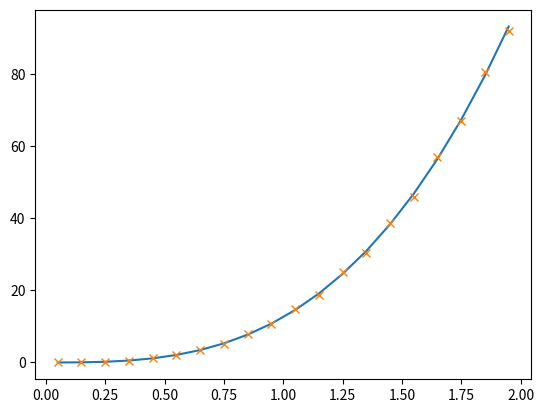

The script that saved this image:
import numpy as np
import matplotlib.pyplot as plt

plt.ion()

r_max = 2.0
r_min = 0.0
xs = np.linspace(-r_max, r_max, 100)
Delta_x = xs[1] - xs[0]
x, y, z = np.meshgrid(xs, xs, xs)
r2 = x**2 + y**2 + z**2
r2 = r2.ravel()
f = np.sqrt(r2).ravel()


nbins = 20
bin_width = (r_max - r_min) / nbins
bin_index = np.floor(np.sqrt(r2) / bin_width).astype("int")

integrant = f

integrals = []
for i in range(nbins):
    vol = 4/3*np.pi * (((i + 1)*bin_width)**3 - (i*bin_width)**3)
    area = 4*np.pi * (i*bin_width + bin_width/2)**2
    print(area/vol, 1/bin_width)
    integrals.append(Delta_x**3 * np.sum(integrant[i == bin_index]) / vol * area)

rs = np.arange(nbins) * bin_width + bin_width/2
# analytically: f = r* on r = r* ===> integral d Omega f = 4\pi*r**2 * r
analytic = rs**2 * 4*np.pi * rs
plt.plot(rs, analytic)
plt.plot(rs, integrals, "x")
#plt.xscale("log")
#plt.yscale("log")

